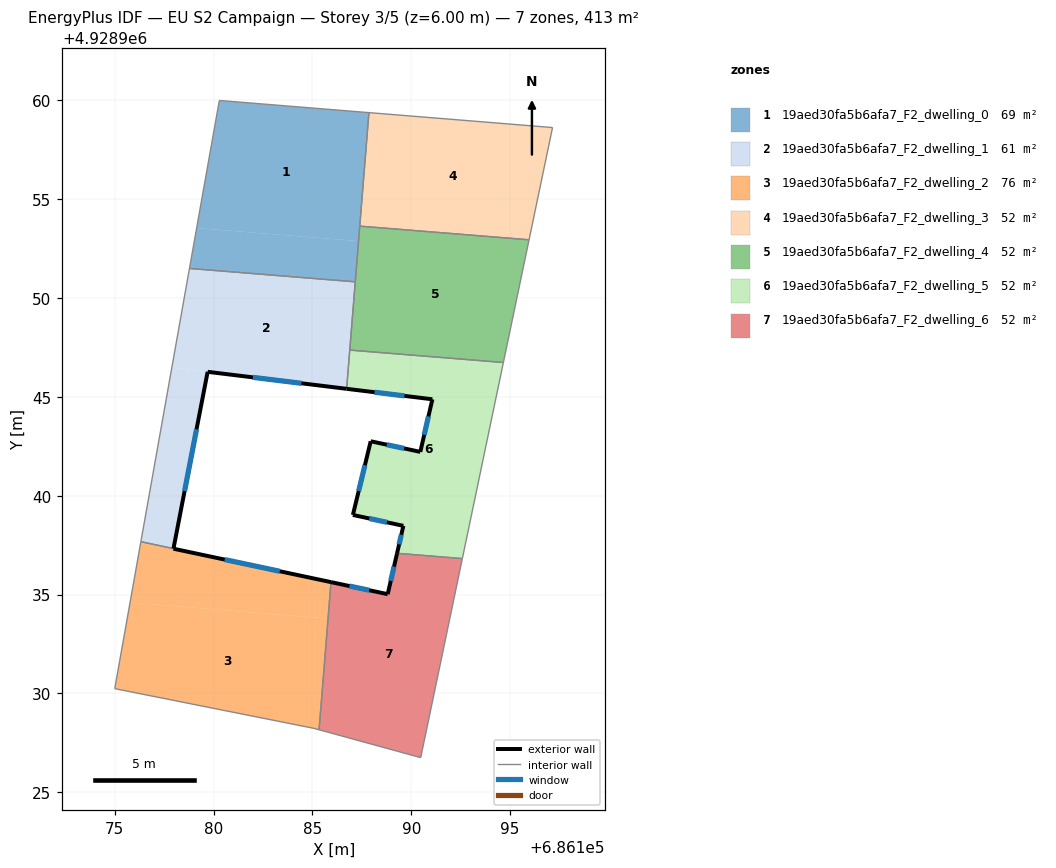
=== STOREY PLAN SPEC (per zone: floor XY polygon, exterior-wall plan segments, windows/doors) ===
zone 1: 19aed30fa5b6afa7_F2_dwelling_0  (68.8 m²)
  floor: (686187.86, 4928959.38) (686187.34, 4928952.88) (686179.14, 4928953.54) (686180.29, 4928960.00)
  floor: (686187.34, 4928952.88) (686187.17, 4928950.82) (686178.78, 4928951.50) (686179.14, 4928953.54)
  interior walls: 5
zone 2: 19aed30fa5b6afa7_F2_dwelling_1  (61.3 m²)
  floor: (686187.17, 4928950.82) (686186.73, 4928945.41) (686177.90, 4928946.48) (686176.35, 4928937.84) (686178.78, 4928951.50)
  floor: (686179.70, 4928946.26) (686177.97, 4928937.32) (686176.32, 4928937.67) (686177.90, 4928946.48)
  exterior wall: (686179.70, 4928946.27) – (686186.73, 4928945.41)  [7.1 m]
    window: (686181.99, 4928945.99) – (686184.45, 4928945.69)  [2.6 m²]
  exterior wall: (686177.97, 4928937.32) – (686179.70, 4928946.27)  [9.1 m]
    window: (686178.53, 4928940.23) – (686179.14, 4928943.36)  [3.3 m²]
  interior walls: 5
zone 3: 19aed30fa5b6afa7_F2_dwelling_2  (76.2 m²)
  floor: (686185.79, 4928933.78) (686185.34, 4928928.16) (686185.08, 4928928.23) (686175.00, 4928930.24) (686175.78, 4928934.59)
  floor: (686185.94, 4928935.63) (686185.79, 4928933.78) (686175.78, 4928934.59) (686176.32, 4928937.67)
  exterior wall: (686185.94, 4928935.63) – (686177.97, 4928937.32)  [8.1 m]
    window: (686183.35, 4928936.18) – (686180.56, 4928936.77)  [3.0 m²]
  interior walls: 5
zone 4: 19aed30fa5b6afa7_F2_dwelling_3  (51.6 m²)
  floor: (686197.15, 4928958.63) (686195.96, 4928952.95) (686187.40, 4928953.64) (686187.86, 4928959.38)
  interior walls: 4
zone 5: 19aed30fa5b6afa7_F2_dwelling_4  (51.6 m²)
  floor: (686195.96, 4928952.95) (686194.66, 4928946.74) (686186.89, 4928947.37) (686187.40, 4928953.64)
  interior walls: 5
zone 6: 19aed30fa5b6afa7_F2_dwelling_5  (51.6 m²)
  floor: (686194.66, 4928946.74) (686192.59, 4928936.82) (686189.29, 4928937.08) (686189.60, 4928938.47) (686187.05, 4928939.03) (686187.95, 4928942.75) (686190.46, 4928942.22) (686191.07, 4928944.88) (686186.73, 4928945.41) (686186.89, 4928947.37)
  exterior wall: (686187.05, 4928939.03) – (686189.60, 4928938.47)  [2.6 m]
    window: (686187.88, 4928938.85) – (686188.77, 4928938.65)  [1.0 m²]
  exterior wall: (686187.95, 4928942.75) – (686187.05, 4928939.03)  [3.8 m]
    window: (686187.66, 4928941.54) – (686187.34, 4928940.24)  [1.4 m²]
  exterior wall: (686190.46, 4928942.22) – (686187.95, 4928942.75)  [2.6 m]
    window: (686189.64, 4928942.39) – (686188.77, 4928942.58)  [0.9 m²]
  exterior wall: (686191.07, 4928944.88) – (686190.46, 4928942.22)  [2.7 m]
    window: (686190.87, 4928944.01) – (686190.66, 4928943.08)  [1.0 m²]
  exterior wall: (686186.73, 4928945.41) – (686191.07, 4928944.88)  [4.4 m]
    window: (686188.14, 4928945.23) – (686189.66, 4928945.05)  [1.6 m²]
  exterior wall: (686189.60, 4928938.47) – (686189.29, 4928937.08)  [1.4 m]
    window: (686189.50, 4928938.02) – (686189.39, 4928937.54)  [0.5 m²]
  interior walls: 4
zone 7: 19aed30fa5b6afa7_F2_dwelling_6  (51.6 m²)
  floor: (686192.59, 4928936.82) (686190.48, 4928926.75) (686185.34, 4928928.16) (686185.94, 4928935.63) (686188.81, 4928935.02) (686189.29, 4928937.08)
  exterior wall: (686188.81, 4928935.02) – (686185.94, 4928935.63)  [2.9 m]
    window: (686187.88, 4928935.22) – (686186.88, 4928935.43)  [1.1 m²]
  exterior wall: (686189.29, 4928937.08) – (686188.81, 4928935.02)  [2.1 m]
    window: (686189.13, 4928936.41) – (686188.97, 4928935.69)  [0.8 m²]
  interior walls: 4

=== DERIVED (storey summary) ===
Building: EU S2 Campaign
Storey: 3 of 5  (floor level z = 6.00 m)
Storey gross floor area: 412.6 m²
Zones on this storey: 7
  - 19aed30fa5b6afa7_F2_dwelling_0: floor 68.8 m²
  - 19aed30fa5b6afa7_F2_dwelling_1: floor 61.3 m²; exterior wall 16.2 m (48.6 m²); 2 window(s) 5.9 m²; WWR 12.2%
  - 19aed30fa5b6afa7_F2_dwelling_2: floor 76.2 m²; exterior wall 8.1 m (24.4 m²); 1 window(s) 3.0 m²; WWR 12.2%
  - 19aed30fa5b6afa7_F2_dwelling_3: floor 51.6 m²
  - 19aed30fa5b6afa7_F2_dwelling_4: floor 51.6 m²
  - 19aed30fa5b6afa7_F2_dwelling_5: floor 51.6 m²; exterior wall 17.5 m (52.6 m²); 6 window(s) 6.4 m²; WWR 12.2%
  - 19aed30fa5b6afa7_F2_dwelling_6: floor 51.6 m²; exterior wall 5.1 m (15.2 m²); 2 window(s) 1.9 m²; WWR 12.2%
Zone adjacency (shared interzone walls):
  - 19aed30fa5b6afa7_F2_dwelling_0 ↔ 19aed30fa5b6afa7_F2_dwelling_1
  - 19aed30fa5b6afa7_F2_dwelling_0 ↔ 19aed30fa5b6afa7_F2_dwelling_3
  - 19aed30fa5b6afa7_F2_dwelling_0 ↔ 19aed30fa5b6afa7_F2_dwelling_4
  - 19aed30fa5b6afa7_F2_dwelling_1 ↔ 19aed30fa5b6afa7_F2_dwelling_2
  - 19aed30fa5b6afa7_F2_dwelling_1 ↔ 19aed30fa5b6afa7_F2_dwelling_4
  - 19aed30fa5b6afa7_F2_dwelling_1 ↔ 19aed30fa5b6afa7_F2_dwelling_5
  - 19aed30fa5b6afa7_F2_dwelling_2 ↔ 19aed30fa5b6afa7_F2_dwelling_6
  - 19aed30fa5b6afa7_F2_dwelling_3 ↔ 19aed30fa5b6afa7_F2_dwelling_4
  - 19aed30fa5b6afa7_F2_dwelling_4 ↔ 19aed30fa5b6afa7_F2_dwelling_5
  - 19aed30fa5b6afa7_F2_dwelling_5 ↔ 19aed30fa5b6afa7_F2_dwelling_6